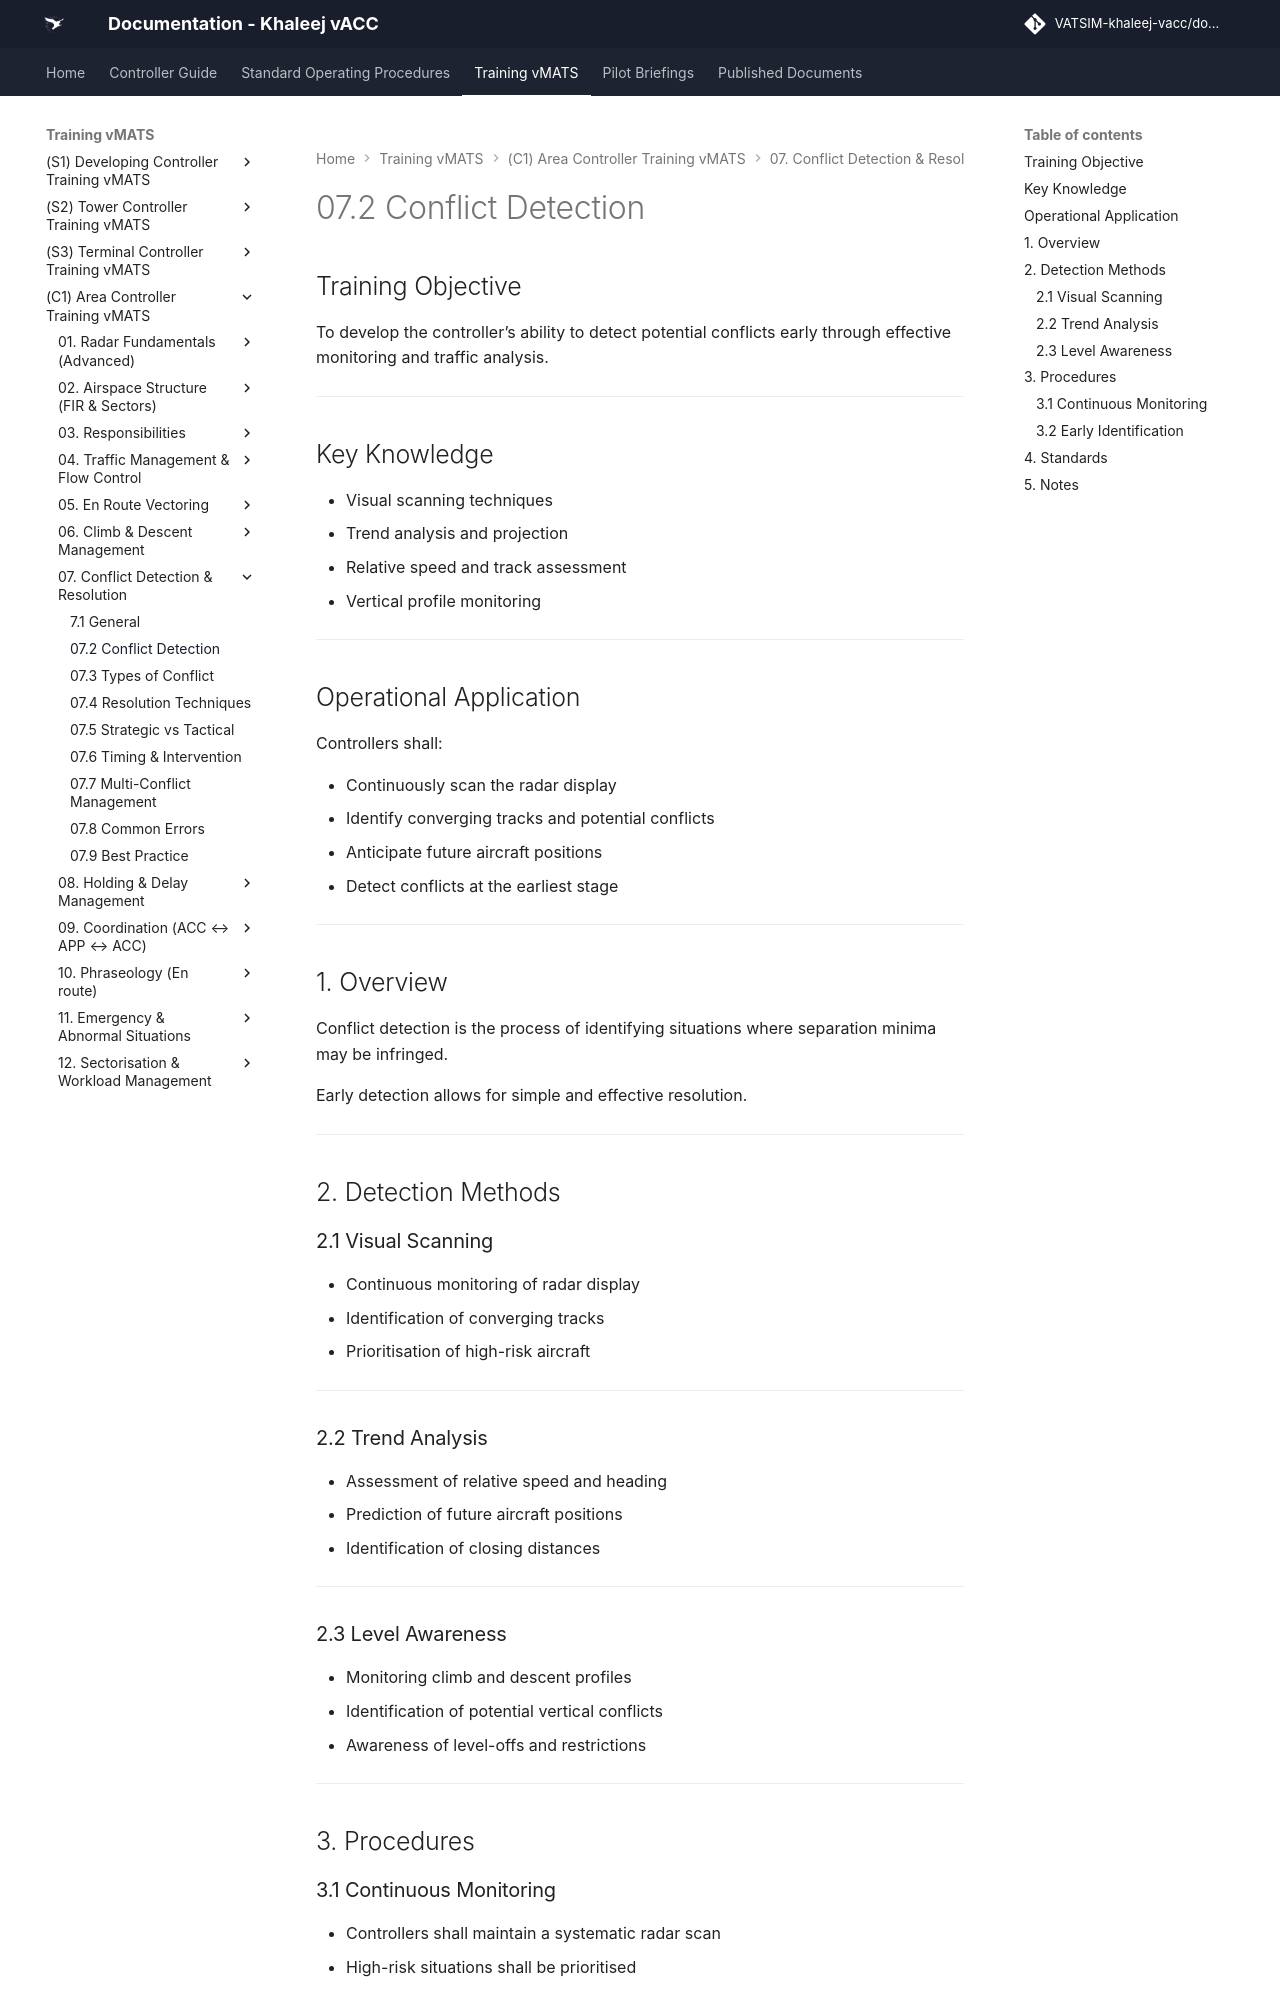

repository: khaleej-vacc/documentation-site · page: Training-vMATS/(C1)-Area-Controller-Training-vMATS/07. Conflict Detection & Resolution/7.2 Conflict Detection/index.html · generator: mkdocs

# 07.2 Conflict Detection

## Training Objective

To develop the controller’s ability to detect potential conflicts early through effective monitoring and traffic analysis.

---

## Key Knowledge

- Visual scanning techniques
- Trend analysis and projection
- Relative speed and track assessment
- Vertical profile monitoring

---

## Operational Application

Controllers shall:

- Continuously scan the radar display
- Identify converging tracks and potential conflicts
- Anticipate future aircraft positions
- Detect conflicts at the earliest stage

---

## 1. Overview

Conflict detection is the process of identifying situations where separation minima may be infringed.

Early detection allows for simple and effective resolution.

---

## 2. Detection Methods

### 2.1 Visual Scanning

- Continuous monitoring of radar display
- Identification of converging tracks
- Prioritisation of high-risk aircraft

---

### 2.2 Trend Analysis

- Assessment of relative speed and heading
- Prediction of future aircraft positions
- Identification of closing distances

---

### 2.3 Level Awareness

- Monitoring climb and descent profiles
- Identification of potential vertical conflicts
- Awareness of level-offs and restrictions

---

## 3. Procedures
